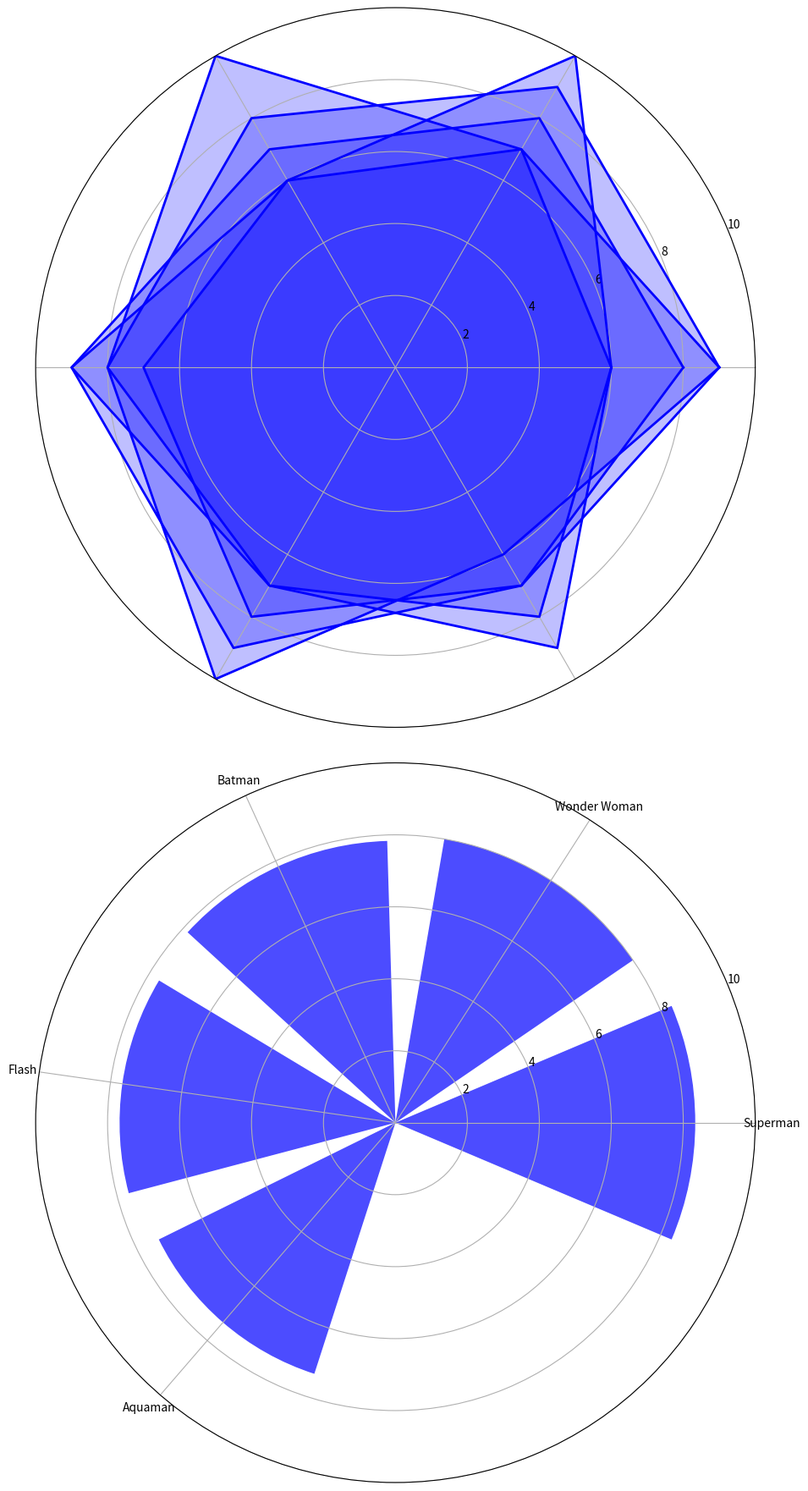

Source code (Python):
import numpy as np
import matplotlib.pyplot as plt
from math import pi

abilities = ['Strength', 'Speed', 'Intelligence', 'Agility', 'Stamina', 'Stealth']
num_abilities = len(abilities)

superheroes = {
    'Superman': [9, 9, 8, 8, 10, 6],
    'Wonder Woman': [8, 8, 7, 9, 9, 7],
    'Batman': [6, 7, 10, 8, 7, 9],
    'Flash': [6, 10, 6, 9, 7, 8],
    'Aquaman': [9, 7, 6, 7, 8, 7]
}

mean_scores = {hero: np.mean(scores) for hero, scores in superheroes.items()}

for hero, scores in superheroes.items():
    superheroes[hero] += scores[:1]

angles = np.linspace(0, 2 * pi, num_abilities, endpoint=False).tolist()
angles += angles[:1]

fig, ax = plt.subplots(2, 1, figsize=(9, 18), subplot_kw={'polar': True} if 0 == 0 else None)

# Radar Chart for Superheroes
color = 'b'
for hero in superheroes.keys():
    ax[0].plot(angles, superheroes[hero], color=color, linewidth=2, linestyle='solid')
    ax[0].fill(angles, superheroes[hero], color=color, alpha=0.25)

ax[0].set_xticks(angles[:-1])
ax[0].set_xticklabels([''] * num_abilities)
ax[0].set_ylim(0, 10)

# Bar Chart for Mean Scores
ax2 = plt.subplot(212)
ax2.bar(mean_scores.keys(), mean_scores.values(), color=color, alpha=0.7)
ax2.set_ylim(0, 10)

plt.tight_layout()
plt.show()
